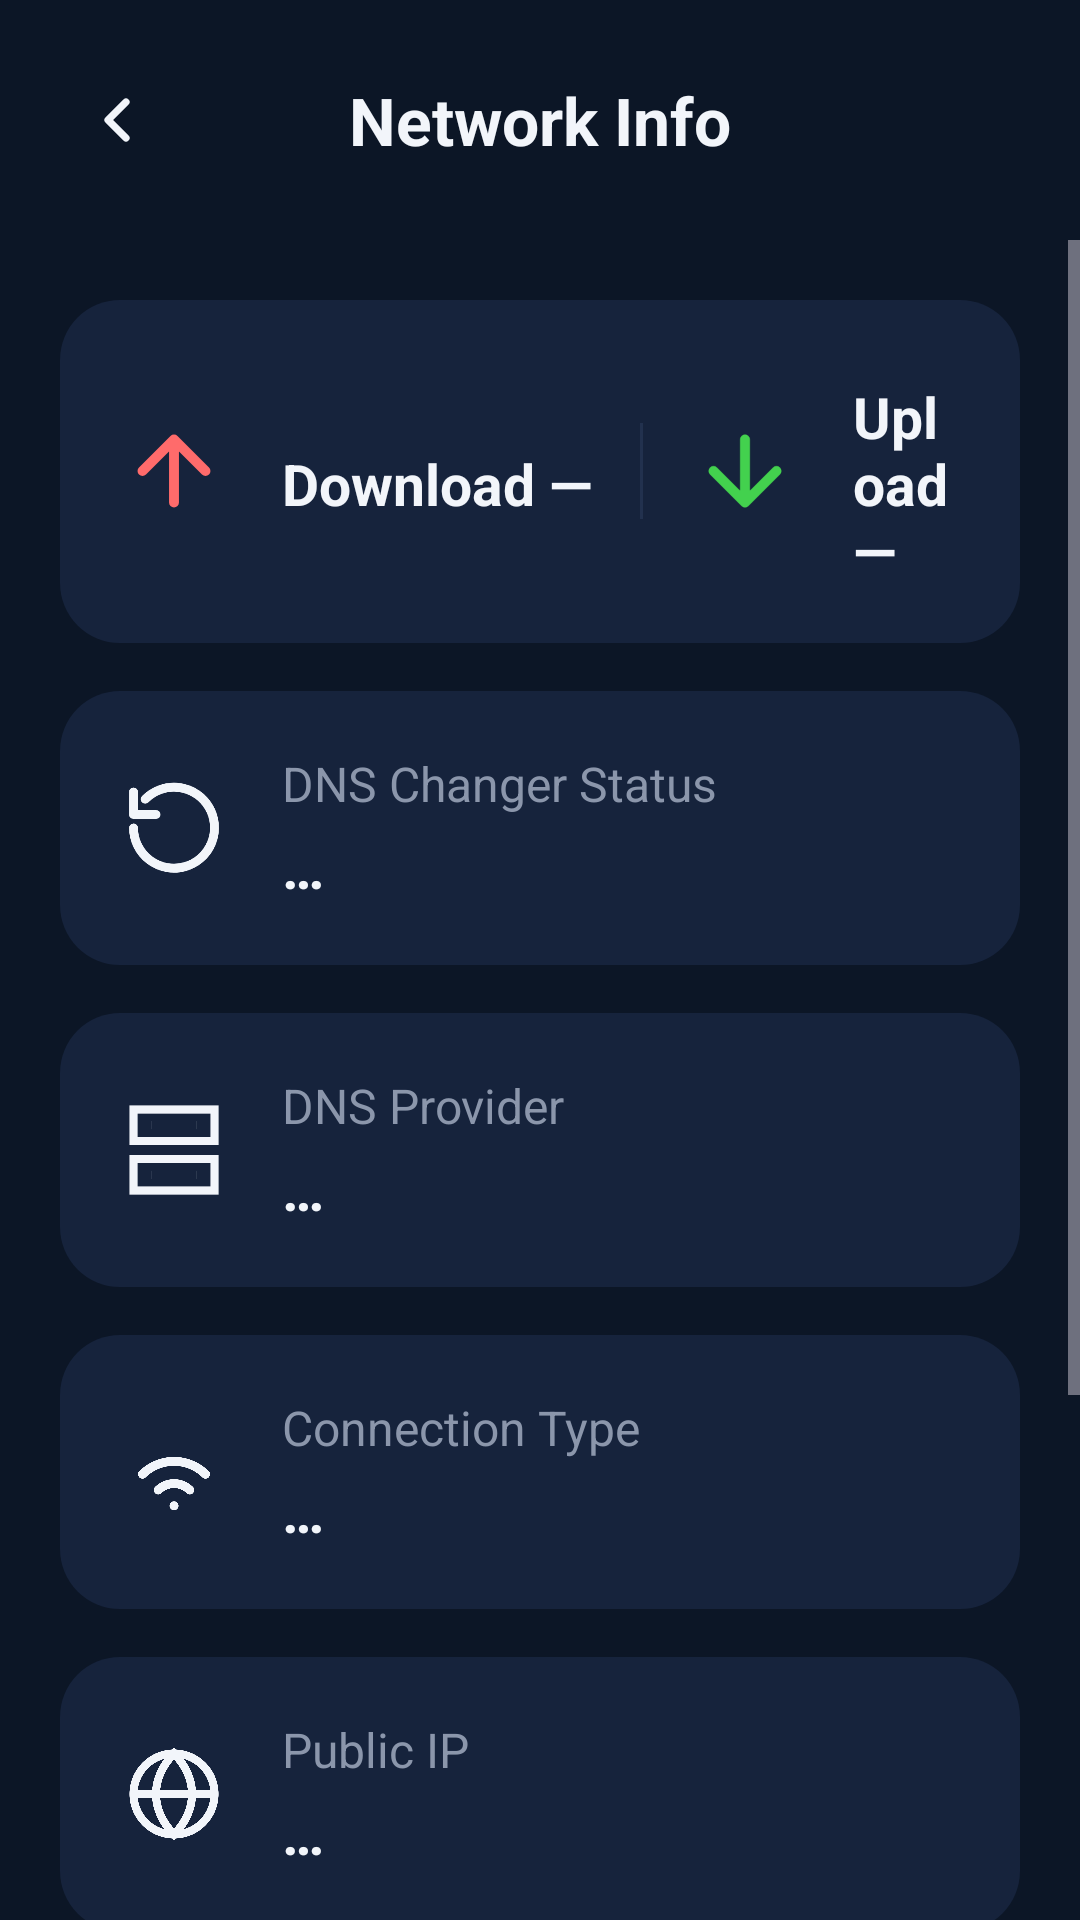

The Android layout XML behind this screen, and the referenced resources:
<!-- AndroidManifest.xml: application theme Theme.DevxyzDNS -->
<!-- res/layout/activity_network_info.xml -->
<?xml version="1.0" encoding="utf-8"?>
<LinearLayout xmlns:android="http://schemas.android.com/apk/res/android"
    android:layout_width="match_parent"
    android:layout_height="match_parent"
    android:background="@color/bg"
    android:orientation="vertical">

    <LinearLayout
        android:layout_width="match_parent"
        android:layout_height="wrap_content"
        android:gravity="center_vertical"
        android:orientation="horizontal"
        android:padding="16dp">
        <ImageButton
            android:id="@+id/btnBack"
            android:layout_width="48dp"
            android:layout_height="48dp"
            android:background="?attr/selectableItemBackgroundBorderless"
            android:src="@drawable/ic_back" />
        <TextView
            android:layout_width="0dp"
            android:layout_height="wrap_content"
            android:layout_weight="1"
            android:gravity="center"
            android:text="@string/network_info"
            android:textColor="@color/text"
            android:textSize="22sp"
            android:textStyle="bold" />
        <android.view.View
            android:layout_width="48dp"
            android:layout_height="48dp" />
    </LinearLayout>

    <ScrollView
        android:layout_width="match_parent"
        android:layout_height="match_parent">
        <LinearLayout
            android:layout_width="match_parent"
            android:layout_height="wrap_content"
            android:orientation="vertical"
            android:padding="20dp">

            <LinearLayout style="@style/InfoCard">
                <ImageView style="@style/InfoIcon" android:src="@drawable/ic_arrow_up" />
                <TextView
                    android:id="@+id/tvDown"
                    style="@style/InfoValue"
                    android:text="Download —" />
                <View style="@style/InfoSep" />
                <ImageView style="@style/InfoIcon" android:src="@drawable/ic_arrow_down" />
                <TextView
                    android:id="@+id/tvUp"
                    style="@style/InfoValue"
                    android:text="Upload —" />
            </LinearLayout>

            <LinearLayout style="@style/InfoCard">
                <ImageView style="@style/InfoIcon" android:src="@drawable/ic_restart" />
                <LinearLayout style="@style/InfoText">
                    <TextView style="@style/InfoLabel" android:text="DNS Changer Status" />
                    <TextView android:id="@+id/tvStatus" style="@style/InfoValue" android:text="…" />
                </LinearLayout>
            </LinearLayout>

            <LinearLayout style="@style/InfoCard">
                <ImageView style="@style/InfoIcon" android:src="@drawable/ic_auto" />
                <LinearLayout style="@style/InfoText">
                    <TextView style="@style/InfoLabel" android:text="DNS Provider" />
                    <TextView android:id="@+id/tvProvider" style="@style/InfoValue" android:text="…" />
                </LinearLayout>
            </LinearLayout>

            <LinearLayout style="@style/InfoCard">
                <ImageView style="@style/InfoIcon" android:src="@drawable/ic_wifi" />
                <LinearLayout style="@style/InfoText">
                    <TextView style="@style/InfoLabel" android:text="Connection Type" />
                    <TextView android:id="@+id/tvConn" style="@style/InfoValue" android:text="…" />
                </LinearLayout>
            </LinearLayout>

            <LinearLayout style="@style/InfoCard">
                <ImageView style="@style/InfoIcon" android:src="@drawable/ic_globe" />
                <LinearLayout style="@style/InfoText">
                    <TextView style="@style/InfoLabel" android:text="Public IP" />
                    <TextView android:id="@+id/tvPublicIp" style="@style/InfoValue" android:text="…" />
                </LinearLayout>
            </LinearLayout>

            <LinearLayout style="@style/InfoCard">
                <ImageView style="@style/InfoIcon" android:src="@drawable/ic_router" />
                <LinearLayout style="@style/InfoText">
                    <TextView style="@style/InfoLabel" android:text="Gateway IP" />
                    <TextView android:id="@+id/tvGateway" style="@style/InfoValue" android:text="…" />
                </LinearLayout>
            </LinearLayout>

            <LinearLayout style="@style/InfoCard">
                <ImageView style="@style/InfoIcon" android:src="@drawable/ic_phone" />
                <LinearLayout style="@style/InfoText">
                    <TextView style="@style/InfoLabel" android:text="Local IP (Phone IP)" />
                    <TextView android:id="@+id/tvLocalIp" style="@style/InfoValue" android:text="…" />
                </LinearLayout>
            </LinearLayout>
        </LinearLayout>
    </ScrollView>
</LinearLayout>
<!-- resources referenced by this layout -->
<resources>
  <color name="bg">#0C1626</color>
  <color name="text">#F2F5FA</color>
  <!-- drawable ic_arrow_up (drawable) -->
  <vector xmlns:android="http://schemas.android.com/apk/res/android"
      android:width="24dp" android:height="24dp"
      android:viewportWidth="24" android:viewportHeight="24">
      <path android:strokeColor="#FF6B6B" android:strokeWidth="2.2"
          android:strokeLineCap="round" android:strokeLineJoin="round"
          android:pathData="M12,19V5 M5,12l7,-7 7,7"/>
  </vector>
  <!-- drawable ic_auto (drawable) -->
  <vector xmlns:android="http://schemas.android.com/apk/res/android"
      android:width="24dp" android:height="24dp"
      android:viewportWidth="24" android:viewportHeight="24">
      <path android:strokeColor="#F2F5FA" android:strokeWidth="1.8"
          android:pathData="M3,3h18v7h-18z M3,14h18v7h-18z M7,6.5h.01 M7,17.5h.01 M17,6.5h.01 M17,17.5h.01"/>
  </vector>
  <!-- drawable ic_back (drawable) -->
  <vector xmlns:android="http://schemas.android.com/apk/res/android"
      android:width="24dp" android:height="24dp"
      android:viewportWidth="24" android:viewportHeight="24">
      <path android:strokeColor="#F2F5FA" android:strokeWidth="2.4"
          android:strokeLineCap="round" android:strokeLineJoin="round"
          android:pathData="m14,6 -6,6 6,6"/>
  </vector>
  <!-- drawable ic_phone (drawable) -->
  <vector xmlns:android="http://schemas.android.com/apk/res/android"
      android:width="24dp" android:height="24dp"
      android:viewportWidth="24" android:viewportHeight="24">
      <path android:strokeColor="#F2F5FA" android:strokeWidth="1.8"
          android:pathData="M7,2h10v20h-10z M11,18.5h2"/>
  </vector>
  <!-- drawable ic_wifi (drawable) -->
  <vector xmlns:android="http://schemas.android.com/apk/res/android"
      android:width="24dp" android:height="24dp"
      android:viewportWidth="24" android:viewportHeight="24">
      <path android:strokeColor="#F2F5FA" android:strokeWidth="2"
          android:strokeLineCap="round"
          android:pathData="M5,12.5a10,10 0 0,1 14,0 M8.5,16a5,5 0 0,1 7,0 M12,19.5h.01"/>
  </vector>
  <string name="network_info">Network Info</string>
  <style name="InfoIcon">
          <item name="android:layout_width">36dp</item>
          <item name="android:layout_height">36dp</item>
          <item name="android:layout_marginEnd">18dp</item>
      </style>
  <style name="InfoLabel">
          <item name="android:layout_width">wrap_content</item>
          <item name="android:layout_height">wrap_content</item>
          <item name="android:textColor">@color/muted</item>
          <item name="android:textSize">16sp</item>
      </style>
  <style name="InfoSep">
          <item name="android:layout_width">1dp</item>
          <item name="android:layout_height">32dp</item>
          <item name="android:layout_marginStart">16dp</item>
          <item name="android:layout_marginEnd">16dp</item>
          <item name="android:background">@color/divider</item>
      </style>
  <style name="InfoText">
          <item name="android:layout_width">match_parent</item>
          <item name="android:layout_height">wrap_content</item>
          <item name="android:orientation">vertical</item>
      </style>
  <style name="InfoValue">
          <item name="android:layout_width">wrap_content</item>
          <item name="android:layout_height">wrap_content</item>
          <item name="android:layout_marginTop">4dp</item>
          <item name="android:textColor">@color/text</item>
          <item name="android:textSize">19sp</item>
          <item name="android:textStyle">bold</item>
      </style>
  <!-- drawable card_rounded (drawable) -->
  <shape xmlns:android="http://schemas.android.com/apk/res/android" android:shape="rectangle">
      <corners android:radius="20dp"/>
      <solid android:color="#16233C"/>
  </shape>
  <color name="muted">#8B96AB</color>
  <color name="divider">#22314E</color>
  <color name="green">#43D14E</color>
  <color name="field_hint">#6E7A93</color>
</resources>
